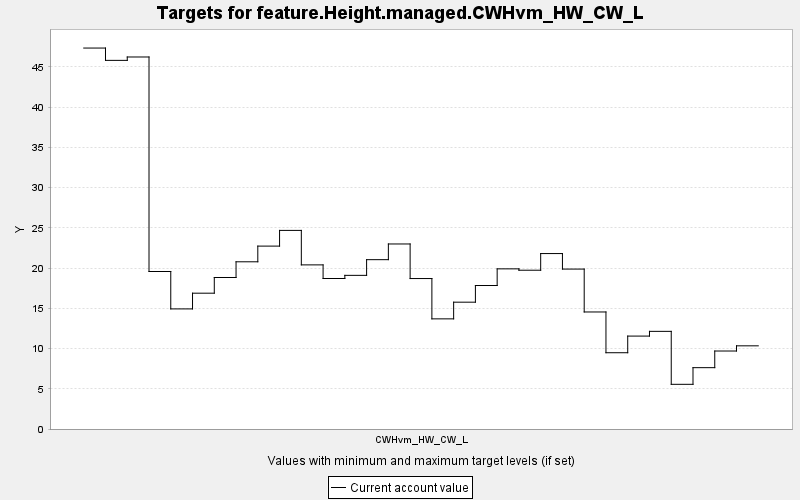

The data file committed next to this chart (first rows):
TARGET, PERIOD, YEAR, PERIODWIDTH, MINIMUM, MAXIMUM, MINWEIGHT, MAXWEIGHT, CURRENT, SUMMARY
feature.Height.managed.CWHvm_HW_CW_L, 0, 0, 10.0, 0.0, 10000, 1.0, 1.0, 47.35, 0.0
feature.Height.managed.CWHvm_HW_CW_L, 1, 10, 10.0, 0.0, 10000, 1.0, 1.0, 45.82, 0.0
feature.Height.managed.CWHvm_HW_CW_L, 2, 20, 10.0, 0.0, 10000, 1.0, 1.0, 46.24, 0.0
feature.Height.managed.CWHvm_HW_CW_L, 3, 30, 10.0, 0.0, 10000, 1.0, 1.0, 19.58, 0.0
feature.Height.managed.CWHvm_HW_CW_L, 4, 40, 10.0, 0.0, 10000, 1.0, 1.0, 14.93, 0.0
feature.Height.managed.CWHvm_HW_CW_L, 5, 50, 10.0, 0.0, 10000, 1.0, 1.0, 16.88, 0.0
feature.Height.managed.CWHvm_HW_CW_L, 6, 60, 10.0, 0.0, 10000, 1.0, 1.0, 18.83, 0.0
feature.Height.managed.CWHvm_HW_CW_L, 7, 70, 10.0, 0.0, 10000, 1.0, 1.0, 20.78, 0.0
feature.Height.managed.CWHvm_HW_CW_L, 8, 80, 10.0, 0.0, 10000, 1.0, 1.0, 22.73, 0.0
feature.Height.managed.CWHvm_HW_CW_L, 9, 90, 10.0, 0.0, 10000, 1.0, 1.0, 24.68, 0.0
feature.Height.managed.CWHvm_HW_CW_L, 10, 100, 10.0, 0.0, 10000, 1.0, 1.0, 20.4, 0.0
feature.Height.managed.CWHvm_HW_CW_L, 11, 110, 10.0, 0.0, 10000, 1.0, 1.0, 18.71, 0.0
feature.Height.managed.CWHvm_HW_CW_L, 12, 120, 10.0, 0.0, 10000, 1.0, 1.0, 19.1, 0.0
feature.Height.managed.CWHvm_HW_CW_L, 13, 130, 10.0, 0.0, 10000, 1.0, 1.0, 21.05, 0.0
feature.Height.managed.CWHvm_HW_CW_L, 14, 140, 10.0, 0.0, 10000, 1.0, 1.0, 23, 0.0
feature.Height.managed.CWHvm_HW_CW_L, 15, 150, 10.0, 0.0, 10000, 1.0, 1.0, 18.7, 0.0
feature.Height.managed.CWHvm_HW_CW_L, 16, 160, 10.0, 0.0, 10000, 1.0, 1.0, 13.69, 0.0
feature.Height.managed.CWHvm_HW_CW_L, 17, 170, 10.0, 0.0, 10000, 1.0, 1.0, 15.76, 0.0
feature.Height.managed.CWHvm_HW_CW_L, 18, 180, 10.0, 0.0, 10000, 1.0, 1.0, 17.83, 0.0
feature.Height.managed.CWHvm_HW_CW_L, 19, 190, 10.0, 0.0, 10000, 1.0, 1.0, 19.91, 0.0
feature.Height.managed.CWHvm_HW_CW_L, 20, 200, 10.0, 0.0, 10000, 1.0, 1.0, 19.74, 0.0
feature.Height.managed.CWHvm_HW_CW_L, 21, 210, 10.0, 0.0, 10000, 1.0, 1.0, 21.81, 0.0
feature.Height.managed.CWHvm_HW_CW_L, 22, 220, 10.0, 0.0, 10000, 1.0, 1.0, 19.88, 0.0
feature.Height.managed.CWHvm_HW_CW_L, 23, 230, 10.0, 0.0, 10000, 1.0, 1.0, 14.55, 0.0
feature.Height.managed.CWHvm_HW_CW_L, 24, 240, 10.0, 0.0, 10000, 1.0, 1.0, 9.48, 0.0
feature.Height.managed.CWHvm_HW_CW_L, 25, 250, 10.0, 0.0, 10000, 1.0, 1.0, 11.55, 0.0
feature.Height.managed.CWHvm_HW_CW_L, 26, 260, 10.0, 0.0, 10000, 1.0, 1.0, 12.14, 0.0
feature.Height.managed.CWHvm_HW_CW_L, 27, 270, 10.0, 0.0, 10000, 1.0, 1.0, 5.554, 0.0
feature.Height.managed.CWHvm_HW_CW_L, 28, 280, 10.0, 0.0, 10000, 1.0, 1.0, 7.624, 0.0
feature.Height.managed.CWHvm_HW_CW_L, 29, 290, 10.0, 0.0, 10000, 1.0, 1.0, 9.693, 0.0
feature.Height.managed.CWHvm_HW_CW_L, 30, 300, 10.0, 0.0, 10000, 1.0, 1.0, 10.34, 0.0
